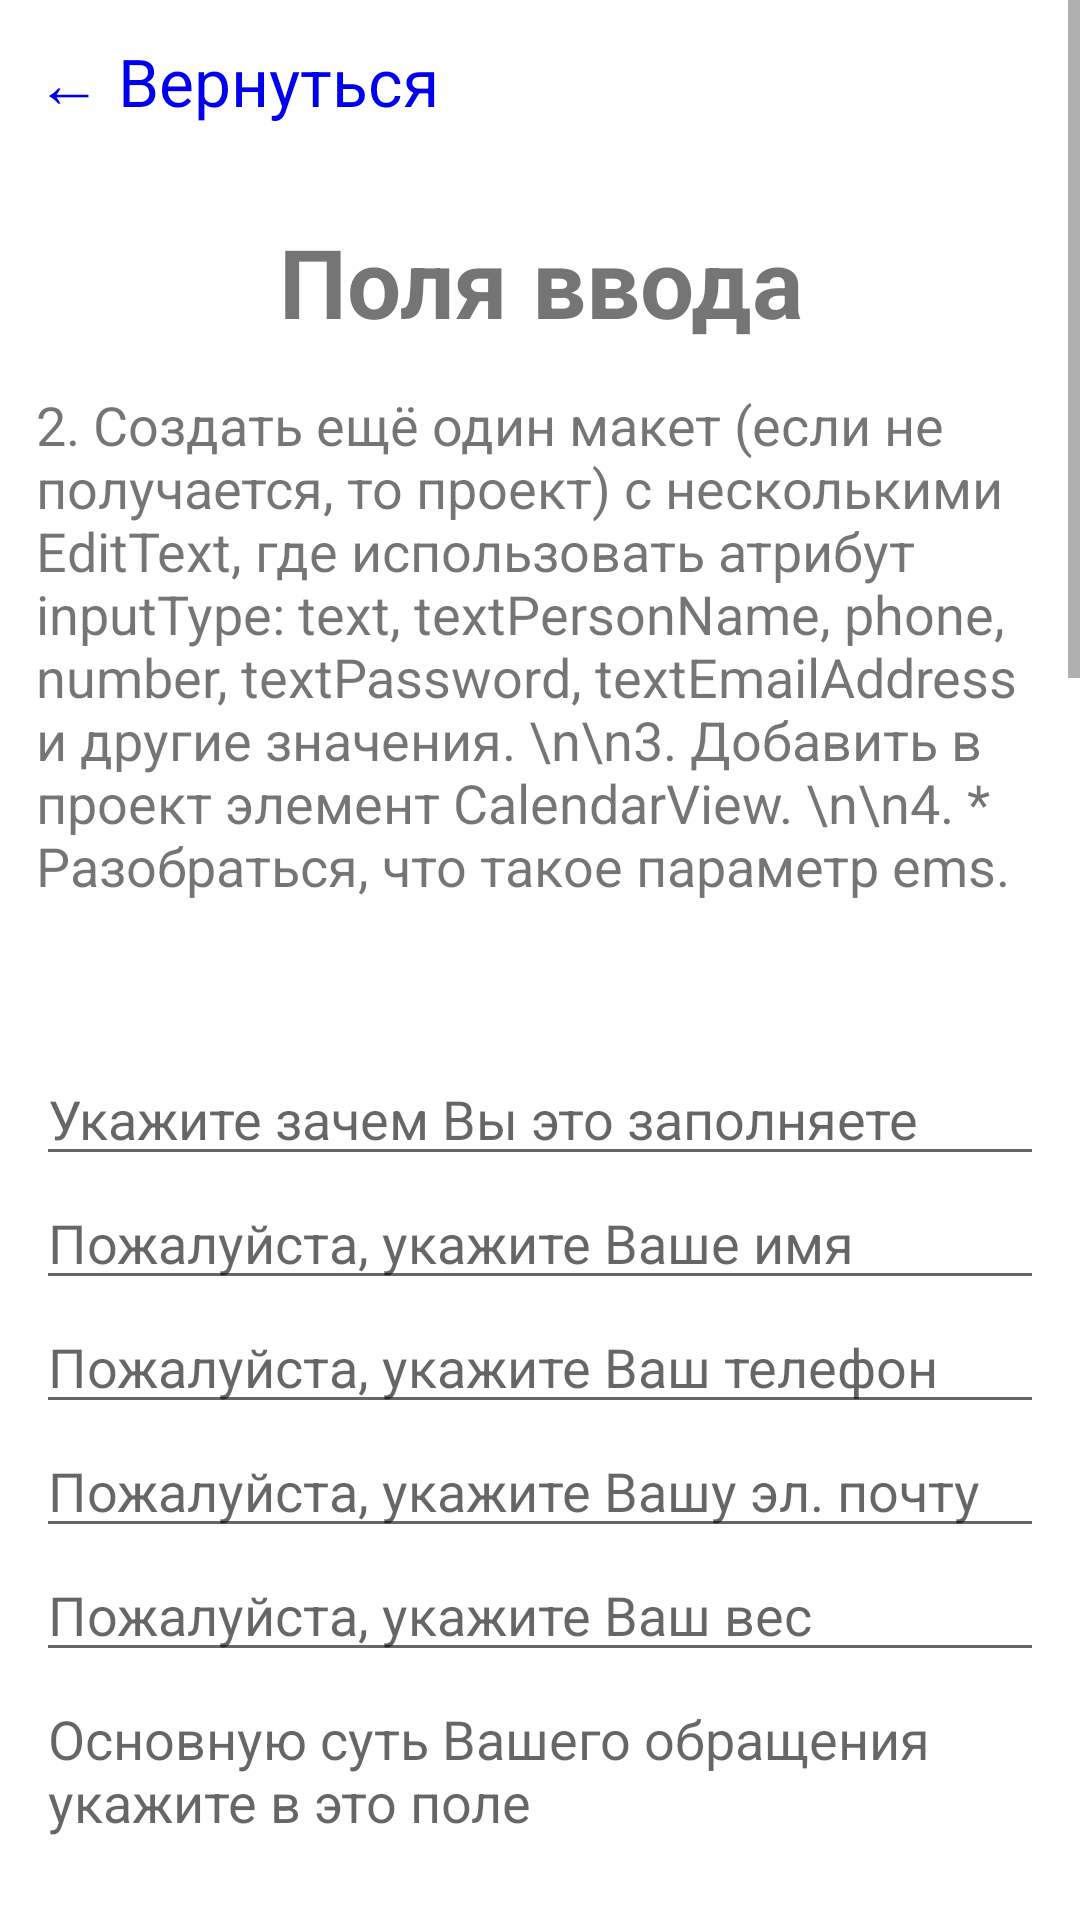

Write the Android layout XML for this screen, with the resource values it uses.
<!-- AndroidManifest.xml: application theme Theme.Android1_Lesson1 -->
<!-- res/layout/activity_input_fields.xml -->
<?xml version="1.0" encoding="utf-8"?>
<LinearLayout xmlns:android="http://schemas.android.com/apk/res/android"
    android:layout_width="match_parent"
    android:layout_height="match_parent">

    <ScrollView
        android:layout_width="match_parent"
        android:layout_height="wrap_content">

        <LinearLayout
            android:layout_width="match_parent"
            android:layout_height="wrap_content"
            android:gravity="center_horizontal"
            android:orientation="vertical"
            android:padding="12dp">

            <TextView
                android:id="@+id/back_text_view"
                android:layout_width="match_parent"
                android:layout_height="wrap_content"
                android:paddingBottom="30dp"
                android:text="← Вернуться"
                android:textColor="#00e"
                android:textSize="22sp" />

            <TextView
                android:layout_width="match_parent"
                android:layout_height="wrap_content"
                android:paddingBottom="14dp"
                android:text="Поля ввода"
                android:textAlignment="center"
                android:textSize="32sp"
                android:textStyle="bold" />

            <TextView
                android:layout_width="match_parent"
                android:layout_height="wrap_content"
                android:paddingBottom="50dp"
                android:text="2. Создать ещё один макет (если не получается, то проект) с несколькими EditText, где использовать атрибут inputType: text, textPersonName, phone, number, textPassword, textEmailAddress и другие значения.
\n\n3. Добавить в проект элемент CalendarView.
\n\n4. * Разобраться, что такое параметр ems."
                android:textSize="18sp" />

            <EditText
                android:layout_width="match_parent"
                android:layout_height="wrap_content"
                android:hint="Укажите зачем Вы это заполняете"
                android:inputType="text" />

            <EditText
                android:layout_width="match_parent"
                android:layout_height="wrap_content"
                android:hint="Пожалуйста, укажите Ваше имя"
                android:inputType="textPersonName" />

            <EditText
                android:layout_width="match_parent"
                android:layout_height="wrap_content"
                android:hint="Пожалуйста, укажите Ваш телефон"
                android:inputType="phone" />

            <EditText
                android:layout_width="match_parent"
                android:layout_height="wrap_content"
                android:hint="Пожалуйста, укажите Вашу эл. почту"
                android:inputType="textEmailAddress" />

            <EditText
                android:layout_width="match_parent"
                android:layout_height="wrap_content"
                android:hint="Пожалуйста, укажите Ваш вес"
                android:inputType="number" />

            <EditText
                android:layout_width="match_parent"
                android:layout_height="wrap_content"
                android:gravity="top"
                android:hint="Основную суть Вашего обращения укажите в это поле"
                android:inputType="textMultiLine"
                android:lines="10" />

            <EditText
                android:layout_width="match_parent"
                android:layout_height="wrap_content"
                android:hint="А теперь Ваш главный пароль"
                android:inputType="textPassword" />

            <TextView
                android:layout_width="match_parent"
                android:layout_height="wrap_content"
                android:paddingTop="50dp"
                android:paddingBottom="5dp"
                android:text="А теперь - CalendarView, встречайте!"
                android:textColor="#000"
                android:textSize="30sp"
                android:textStyle="bold" />

            <CalendarView
                android:layout_width="match_parent"
                android:layout_height="wrap_content"
                android:minDate="12/15/2021" />

            <TextView
                android:layout_width="match_parent"
                android:layout_height="wrap_content"
                android:paddingTop="30dp"
                android:paddingBottom="50dp"
                android:text="4. * Разобраться, что такое параметр ems.
\n\nПараметр ems задаёт ширину в количествах заглавной M (на латинице), так для поля ниже я указал ems=5 и теперь там должно было бы быть по пять M в каждую строку, независимо от указанного мною размера шрифта, но их почему-то шесть."
                android:textSize="18sp" />

            <TextView
                android:layout_width="wrap_content"
                android:layout_height="wrap_content"
                android:ems="5"
                android:paddingBottom="50dp"
                android:text="MMMMMMMMMMMMMMMMMMMMMMMMMMMMM"
                android:textStyle="bold"
                android:textSize="24sp" />


        </LinearLayout>
    </ScrollView>
</LinearLayout>
<!-- resources referenced by this layout -->
<resources>
  <style name="Theme.Android1_Lesson1" parent="Theme.MaterialComponents.DayNight.DarkActionBar">
          
          <item name="colorPrimary">@color/purple_500</item>
          <item name="colorPrimaryVariant">@color/purple_700</item>
          <item name="colorOnPrimary">@color/white</item>
          
          <item name="colorSecondary">@color/teal_200</item>
          <item name="colorSecondaryVariant">@color/teal_700</item>
          <item name="colorOnSecondary">@color/black</item>
          
          <item name="android:statusBarColor" tools:targetApi="l">?attr/colorPrimaryVariant</item>
          
      </style>
  <!-- not gathered from this repository: default colours our renderer supplied (Android Studio template values) -->
  <color name="purple_500">#FF6200EE</color>
  <color name="purple_700">#FF3700B3</color>
  <color name="teal_200">#FF03DAC5</color>
  <color name="teal_700">#FF018786</color>
  <color name="black">#FF000000</color>
  <color name="white">#FFFFFFFF</color>
</resources>
